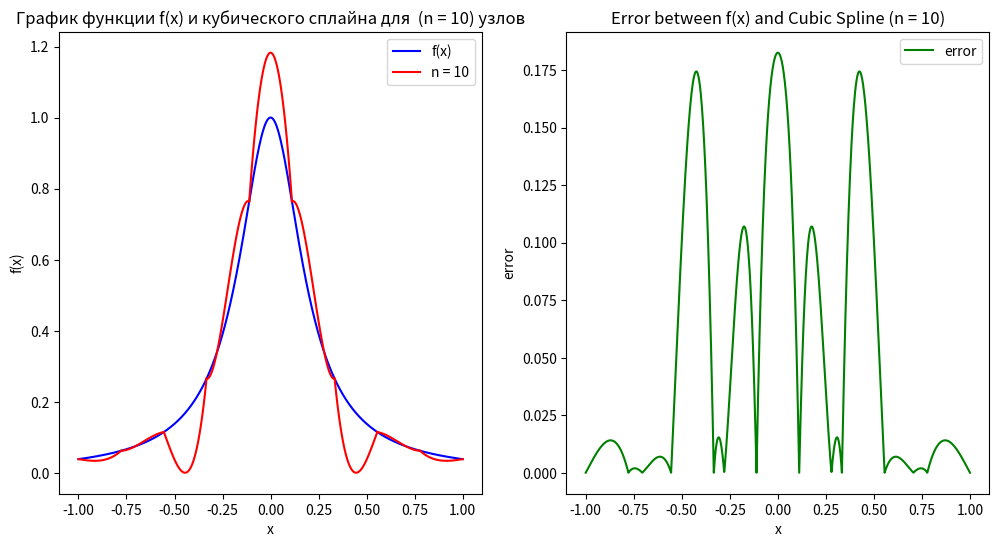
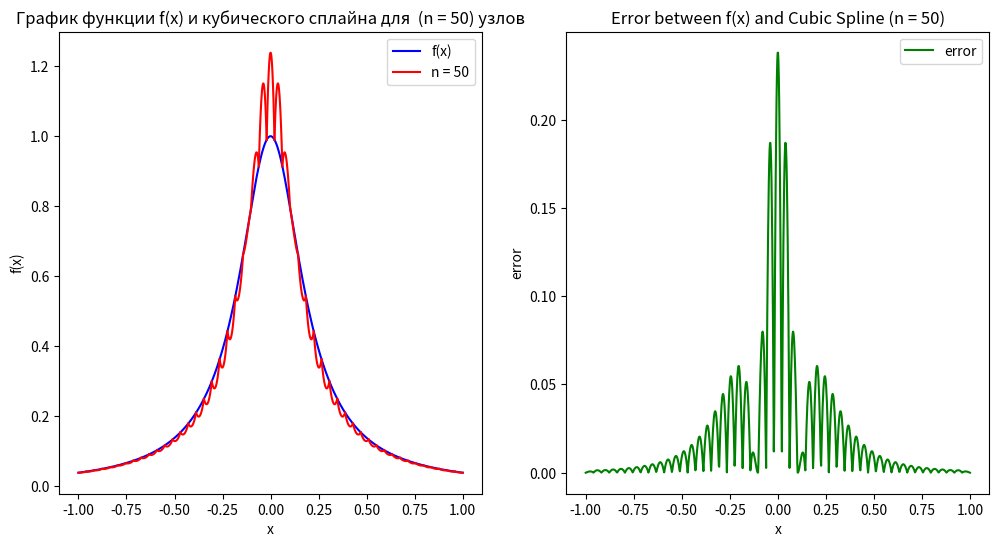
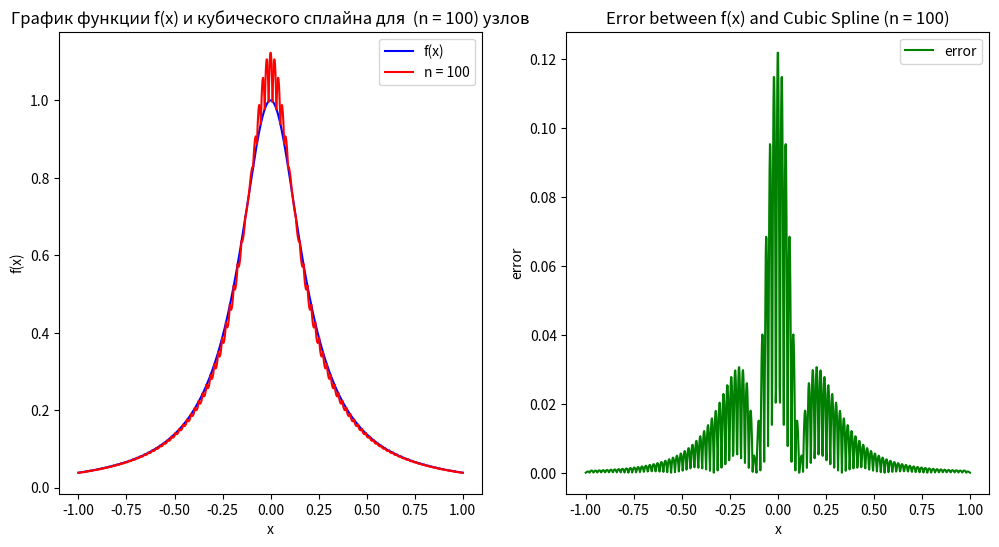

Write Python code to recreate these figures, in order.
import numpy as np
import matplotlib.pyplot as plt


def f(x):
    return 1 / (1 + 25 * x ** 2)


def cubic_spline(x, y):
    n = len(x)
    h = np.array([x[i + 1] - x[i] for i in range(len(x) - 1)])
    dy = np.array([y[i + 1] - y[i] for i in range(len(y) - 1)])

    alpha = np.zeros(n) # Массив нулей размера n
    alpha[1:-1] = (3.0 / h[1:]) * (dy[1:] / h[1:] - dy[:-1] / h[:-1])

    l = np.zeros(n)
    mu = np.zeros(n)
    z = np.zeros(n)

    # Граничные условия
    l[0] = 1.0
    mu[0] = 0.0
    z[0] = 0.0


    for i in range(1, n - 1):
        l[i] = 2.0 * (x[i + 1] - x[i - 1]) - h[i - 1] * mu[i - 1]
        mu[i] = h[i] / l[i]
        z[i] = (alpha[i] - h[i - 1] * z[i - 1]) / l[i]

    l[-1] = 1.0
    z[-1] = 0.0
    c = np.zeros(n)
    b = np.zeros(n)
    d = np.zeros(n)


    for j in range(n - 2, -1, -1):
        c[j] = z[j] - mu[j] * c[j + 1]
        b[j] = (y[j + 1] - y[j]) / h[j] - h[j] * (c[j + 1] + 2.0 * c[j]) / 3.0
        d[j] = (c[j + 1] - c[j]) / (3.0 * h[j])

    #Возвращаем коэф сплайна
    return b, c, d


def plot_function_spline_and_error(n):
    x = np.linspace(-1, 1, n) # создаём массив чисел равномерно зполенный n элементами между -1 и 1
    y = f(x)

    b, c, d = cubic_spline(x, y)

    x_plot = np.linspace(-1, 1, 1000)

    plt.figure(figsize=(12, 6))

    plt.subplot(1, 2, 1)
    plt.plot(x_plot, f(x_plot), label='f(x)', color='blue')

    for i in range(n - 1):

        x_interp = np.linspace(x[i], x[i + 1], 100)
        y_interp = y[i] + b[i] * (x_interp - x[i]) + c[i] * (x_interp - x[i]) ** 2 + d[i] * (x_interp - x[i]) ** 3
        if i == 0:
            plt.plot(x_interp, y_interp, label=f'n = {n}', color='red')
        else:
            plt.plot(x_interp, y_interp, color='red')

    plt.xlabel('x')
    plt.ylabel('f(x)')
    plt.title(f'График функции f(x) и кубического сплайна для  (n = {n}) узлов')
    plt.legend()

    # Отрисовка графика ошибки
    plt.subplot(1, 2, 2)
    y_spline = np.zeros_like(x_plot)
    for i in range(n - 1):
        mask = (x_plot >= x[i]) & (x_plot <= x[i + 1])
        dx = x_plot[mask] - x[i]
        y_spline[mask] = y[i] + b[i] * dx + c[i] * dx ** 2 + d[i] * dx ** 3
    error = np.abs(f(x_plot) - y_spline)
    plt.plot(x_plot, error, label='error', color='green')
    plt.xlabel('x')
    plt.ylabel('error')
    plt.title(f'Error between f(x) and Cubic Spline (n = {n})')
    plt.legend()


    plt.show()

# узлы 10, 100, 1000

plot_function_spline_and_error(10)
plot_function_spline_and_error(50)
plot_function_spline_and_error(100)